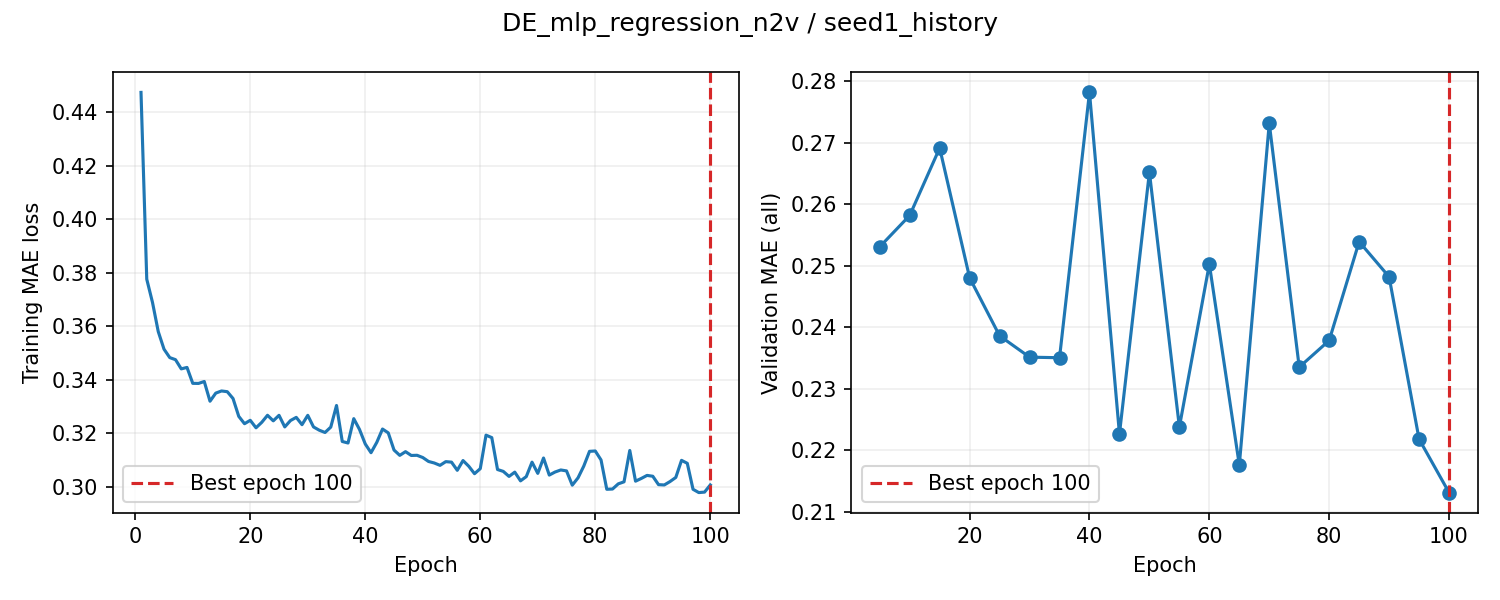

Data behind this chart, as committed beside it:
epoch, train_loss, valid_auroc, valid_mae, epoch_seconds, elapsed_seconds, is_best, best_epoch
1, 0.4473, , , 1.215, 1.215, False, 0
2, 0.3776, , , 1.203, 2.727, False, 0
3, 0.3689, , , 1.225, 3.954, False, 0
4, 0.358, , , 1.211, 5.168, False, 0
5, 0.3515, 0.8608, 0.2531, 15.15, 20.32, True, 5
6, 0.3483, , , 1.2, 21.85, False, 5
7, 0.3475, , , 1.185, 23.04, False, 5
8, 0.3441, , , 1.236, 24.28, False, 5
9, 0.3446, , , 1.21, 25.49, False, 5
10, 0.3387, 0.8642, 0.2582, 14.94, 40.43, False, 5
11, 0.3387, , , 1.207, 41.98, False, 5
12, 0.3394, , , 1.174, 43.16, False, 5
13, 0.332, , , 1.231, 44.39, False, 5
14, 0.335, , , 1.179, 45.57, False, 5
15, 0.3359, 0.8675, 0.2691, 14.72, 60.29, False, 5
16, 0.3356, , , 1.201, 61.83, False, 5
17, 0.333, , , 1.184, 63.02, False, 5
18, 0.3264, , , 1.176, 64.2, False, 5
19, 0.3236, , , 1.231, 65.43, False, 5
20, 0.3249, 0.8672, 0.248, 14.66, 80.1, True, 20
21, 0.3221, , , 1.244, 81.7, False, 20
22, 0.3241, , , 1.197, 82.9, False, 20
23, 0.3268, , , 1.193, 84.1, False, 20
24, 0.3247, , , 1.252, 85.36, False, 20
25, 0.3268, 0.8682, 0.2386, 15.08, 100.4, True, 25
26, 0.3224, , , 1.204, 102, False, 25
27, 0.3248, , , 1.158, 103.2, False, 25
28, 0.326, , , 1.167, 104.4, False, 25
29, 0.3233, , , 1.205, 105.6, False, 25
30, 0.3268, 0.8659, 0.2351, 14.4, 120, True, 30
31, 0.3224, , , 1.238, 121.6, False, 30
32, 0.3212, , , 1.197, 122.8, False, 30
33, 0.3204, , , 1.177, 124, False, 30
34, 0.3224, , , 1.178, 125.2, False, 30
35, 0.3304, 0.8669, 0.235, 14.63, 139.8, True, 35
36, 0.317, , , 1.22, 141.4, False, 35
37, 0.3164, , , 1.188, 142.6, False, 35
38, 0.3255, , , 1.176, 143.8, False, 35
39, 0.3215, , , 1.188, 145, False, 35
40, 0.3161, 0.8719, 0.2782, 15.32, 160.3, False, 35
41, 0.3128, , , 1.22, 162.1, False, 35
42, 0.3167, , , 1.194, 163.3, False, 35
43, 0.3216, , , 1.183, 164.5, False, 35
44, 0.3202, , , 1.19, 165.7, False, 35
45, 0.3138, 0.8689, 0.2227, 14.36, 180, True, 45
46, 0.3118, , , 1.203, 181.6, False, 45
47, 0.3132, , , 1.186, 182.8, False, 45
48, 0.3118, , , 1.186, 184, False, 45
49, 0.3118, , , 1.182, 185.1, False, 45
50, 0.311, 0.8699, 0.2652, 14.57, 199.7, False, 45
51, 0.3095, , , 1.184, 201.2, False, 45
52, 0.309, , , 1.193, 202.4, False, 45
53, 0.3081, , , 1.183, 203.6, False, 45
54, 0.3095, , , 1.19, 204.8, False, 45
55, 0.3093, 0.8696, 0.2238, 14.12, 218.9, False, 45
56, 0.3062, , , 1.178, 220.4, False, 45
57, 0.3099, , , 1.173, 221.6, False, 45
58, 0.3077, , , 1.18, 222.8, False, 45
59, 0.305, , , 1.198, 224, False, 45
60, 0.3069, 0.8721, 0.2503, 14.57, 238.6, False, 45
... 40 more rows
